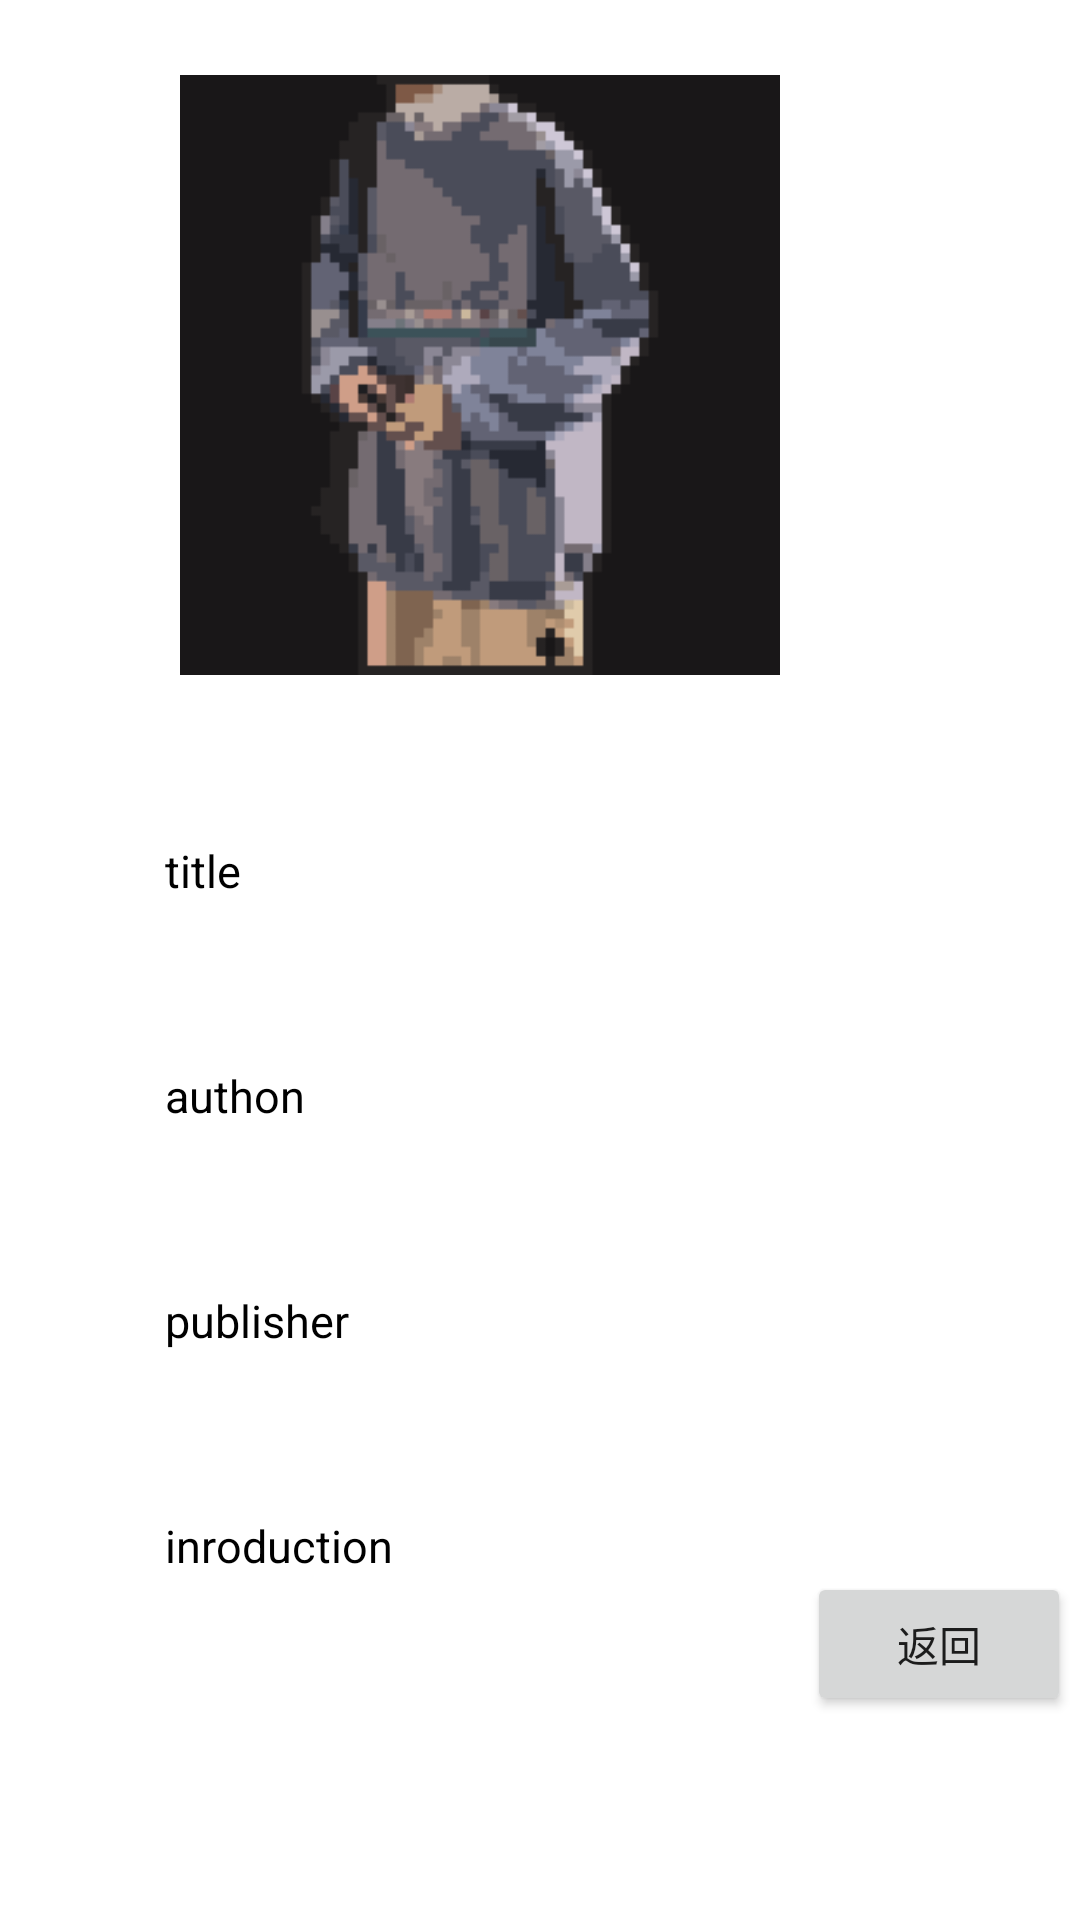

Layout XML and referenced resources for this Android screen:
<!-- AndroidManifest.xml: application theme Theme.Tushuguan -->
<!-- res/layout/book_show.xml -->
<?xml version="1.0" encoding="utf-8"?>
<RelativeLayout xmlns:android="http://schemas.android.com/apk/res/android"
    xmlns:app="http://schemas.android.com/apk/res-auto"
    xmlns:tools="http://schemas.android.com/tools"
    android:layout_width="match_parent"
    android:layout_height="match_parent"
    tools:context=".book_show_Activity">

    <ImageView
        android:id="@+id/book_picture"
        android:layout_width="200dp"
        android:layout_height="250dp"
        android:layout_alignParentTop="true"
        android:layout_alignParentEnd="true"
        android:layout_marginEnd="100dp"
        android:src="@drawable/text"
        />

    <TextView
        android:id="@+id/book_title"
        android:layout_width="300dp"
        android:layout_height="50dp"
        android:layout_alignParentStart="true"
        android:layout_alignParentTop="true"
        android:layout_centerHorizontal="true"
        android:layout_marginStart="55dp"
        android:layout_marginTop="280dp"
        android:text="title"
        android:textColor="@color/black"
        android:textSize="15dp" />

    <TextView
        android:id="@+id/book_authon"
        android:layout_width="300dp"
        android:layout_height="50dp"
        android:layout_alignParentStart="true"
        android:layout_alignParentTop="true"
        android:layout_centerHorizontal="true"
        android:layout_marginStart="55dp"
        android:layout_marginTop="355dp"
        android:text="authon"
        android:textColor="@color/black"
        android:textSize="15dp" />

    <TextView
        android:id="@+id/book_Publisher"
        android:layout_width="300dp"
        android:layout_height="50dp"
        android:layout_alignParentStart="true"
        android:layout_alignParentTop="true"
        android:layout_centerHorizontal="true"
        android:layout_marginStart="55dp"
        android:layout_marginTop="430dp"
        android:text="publisher"
        android:textColor="@color/black"
        android:textSize="15dp" />

    <TextView
        android:id="@+id/book_introduction"
        android:layout_width="300dp"
        android:layout_height="50dp"
        android:layout_alignParentStart="true"
        android:layout_alignParentTop="true"
        android:layout_centerHorizontal="true"
        android:layout_marginStart="55dp"
        android:layout_marginTop="505dp"
        android:text="inroduction"
        android:textColor="@color/black"
        android:textSize="15dp" />

    <Button
        android:id="@+id/back"
        android:layout_width="wrap_content"
        android:layout_height="wrap_content"
        android:layout_alignParentStart="true"
        android:layout_alignParentBottom="true"
        android:layout_centerHorizontal="true"
        android:layout_marginStart="269dp"
        android:layout_marginBottom="68dp"
        android:text="返回" />


</RelativeLayout>
<!-- resources referenced by this layout -->
<resources>
  <!-- drawable text: png bitmap (drawable-mdpi, 6201 bytes) -->
  <style name="Theme.Tushuguan" parent="Theme.MaterialComponents.DayNight.DarkActionBar">
          
          <item name="colorPrimary">@color/purple_500</item>
          <item name="colorPrimaryVariant">@color/purple_700</item>
          <item name="colorOnPrimary">@color/white</item>
          
          <item name="colorSecondary">@color/teal_200</item>
          <item name="colorSecondaryVariant">@color/teal_700</item>
          <item name="colorOnSecondary">@color/black</item>
          
          <item name="android:statusBarColor" tools:targetApi="l">?attr/colorPrimaryVariant</item>
          
      </style>
  <!-- not gathered from this repository: default colours our renderer supplied (Android Studio template values) -->
  <color name="purple_500">#FF6200EE</color>
  <color name="purple_700">#FF3700B3</color>
  <color name="teal_200">#FF03DAC5</color>
  <color name="teal_700">#FF018786</color>
  <color name="black">#FF000000</color>
  <color name="white">#FFFFFFFF</color>
</resources>
